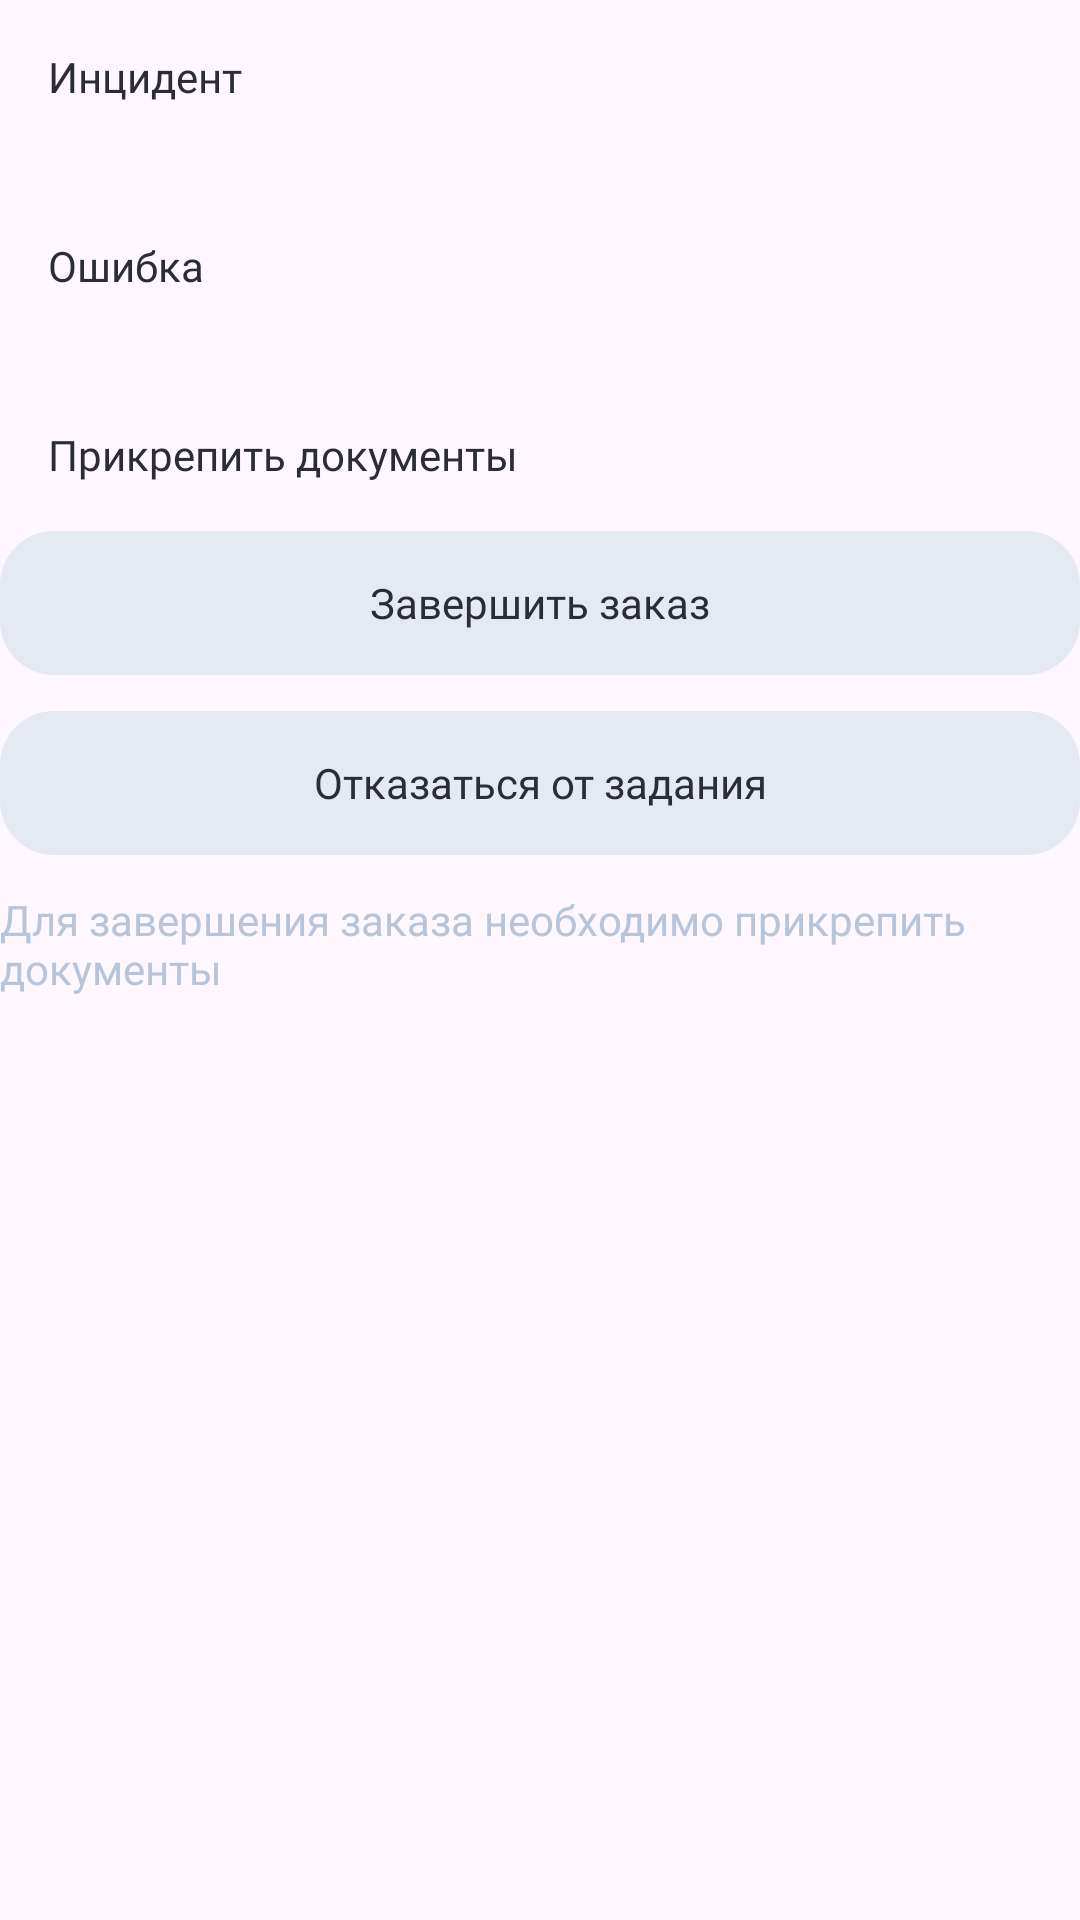

This screen was rendered from an Android layout file. Write that file and the resources it references.
<!-- AndroidManifest.xml: application theme Theme.BIATestApp -->
<!-- res/layout/task_details_bottom_view_variant_2.xml -->
<?xml version="1.0" encoding="utf-8"?>
<androidx.constraintlayout.widget.ConstraintLayout xmlns:android="http://schemas.android.com/apk/res/android"
    android:layout_width="match_parent"
    android:layout_height="wrap_content"
    xmlns:app="http://schemas.android.com/apk/res-auto">

    <androidx.constraintlayout.widget.ConstraintLayout
        android:id="@+id/incident_container"
        android:layout_width="match_parent"
        android:layout_height="wrap_content"
        android:orientation="horizontal"
        android:background="@drawable/task_details_container"
        app:layout_constraintTop_toTopOf="parent">
        
        <TextView
            style="@style/DetailsBottomTextView"
            android:layout_width="wrap_content"
            android:layout_height="wrap_content"
            android:text="@string/incident"
            app:layout_constraintStart_toStartOf="parent"
            app:layout_constraintTop_toTopOf="parent"
            app:layout_constraintBottom_toBottomOf="parent"/>

        <androidx.appcompat.widget.AppCompatImageButton
            android:id="@+id/incident_button"
            style="@style/TaskImageButton"
            android:layout_width="wrap_content"
            android:layout_height="wrap_content"
            app:layout_constraintTop_toTopOf="parent"
            app:layout_constraintEnd_toEndOf="parent"
            app:layout_constraintBottom_toBottomOf="parent"/>

    </androidx.constraintlayout.widget.ConstraintLayout>

    <androidx.constraintlayout.widget.ConstraintLayout
        android:id="@+id/error_container"
        android:layout_width="match_parent"
        android:layout_height="wrap_content"
        android:orientation="horizontal"
        android:background="@drawable/task_details_container"
        android:layout_marginTop="12dp"
        app:layout_constraintTop_toBottomOf="@id/incident_container">

        <TextView
            style="@style/DetailsBottomTextView"
            android:layout_width="wrap_content"
            android:layout_height="wrap_content"
            android:text="@string/error"
            app:layout_constraintStart_toStartOf="parent"
            app:layout_constraintTop_toTopOf="parent"
            app:layout_constraintBottom_toBottomOf="parent"/>

        <androidx.appcompat.widget.AppCompatImageButton
            android:id="@+id/error_button"
            style="@style/TaskImageButton"
            android:layout_width="wrap_content"
            android:layout_height="wrap_content"
            app:layout_constraintTop_toTopOf="parent"
            app:layout_constraintEnd_toEndOf="parent"
            app:layout_constraintBottom_toBottomOf="parent"/>

    </androidx.constraintlayout.widget.ConstraintLayout>

    <androidx.constraintlayout.widget.ConstraintLayout
        android:id="@+id/documents_container"
        android:layout_width="match_parent"
        android:layout_height="wrap_content"
        android:orientation="horizontal"
        android:background="@drawable/task_details_container"
        android:layout_marginTop="12dp"
        app:layout_constraintTop_toBottomOf="@id/error_container">

        <TextView
            style="@style/DetailsBottomTextView"
            android:layout_width="wrap_content"
            android:layout_height="wrap_content"
            android:text="@string/attach_documents"
            app:layout_constraintStart_toStartOf="parent"
            app:layout_constraintTop_toTopOf="parent"
            app:layout_constraintBottom_toBottomOf="parent"/>

        <androidx.appcompat.widget.AppCompatImageButton
            android:id="@+id/documents_button"
            style="@style/TaskImageButton"
            android:layout_width="wrap_content"
            android:layout_height="wrap_content"
            app:layout_constraintTop_toTopOf="parent"
            app:layout_constraintEnd_toEndOf="parent"
            app:layout_constraintBottom_toBottomOf="parent"/>

    </androidx.constraintlayout.widget.ConstraintLayout>

    <androidx.appcompat.widget.AppCompatButton
        style="@style/TaskDeclineButton"
        android:id="@+id/end_task_button"
        android:layout_width="match_parent"
        android:layout_height="wrap_content"
        android:text="@string/end_task"
        app:layout_constraintTop_toBottomOf="@id/documents_container"/>

    <androidx.appcompat.widget.AppCompatButton
        style="@style/TaskDeclineButton"
        android:id="@+id/decline_task_button"
        android:layout_width="match_parent"
        android:layout_height="wrap_content"
        android:text="@string/decline_task"
        android:layout_marginTop="12dp"
        app:layout_constraintTop_toBottomOf="@id/end_task_button"/>
    
    <TextView
        android:layout_width="match_parent"
        android:layout_height="wrap_content"
        android:text="@string/tip_text"
        android:layout_marginTop="12dp"
        android:textSize="14sp"
        android:fontFamily="@font/stolzl_book"
        android:textColor="@color/middle_gray_blue"
        app:layout_constraintTop_toBottomOf="@id/decline_task_button"/>

</androidx.constraintlayout.widget.ConstraintLayout>
<!-- resources referenced by this layout -->
<resources>
  <color name="middle_gray_blue">#B8C4DB</color>
  <!-- drawable task_details_container (drawable) -->
  <?xml version="1.0" encoding="utf-8"?>
  <shape xmlns:android="http://schemas.android.com/apk/res/android"
      android:shape="rectangle">
  
      <corners android:radius="18dp"/>
      <padding android:top="16dp" android:right="16dp" android:left="16dp" android:bottom="16dp"/>
  
  </shape>
  <string name="attach_documents">Прикрепить документы</string>
  <string name="decline_task">Отказаться от задания</string>
  <string name="end_task">Завершить заказ</string>
  <string name="error">Ошибка</string>
  <string name="incident">Инцидент</string>
  <string name="tip_text">Для завершения заказа необходимо прикрепить документы</string>
  <style name="DetailsBottomTextView" parent="DetailsTextView">
          <item name="android:textSize">14sp</item>
          <item name="fontFamily">@font/stolzl_regular</item>
          <item name="android:layout_marginTop">0dp</item>
      </style>
  <style name="TaskDeclineButton" parent="ActionButton">
          <item name="android:textColor">@color/light_button_text_color</item>
          <item name="android:background">@drawable/task_light_button</item>
      </style>
  <style name="TaskImageButton" parent="Widget.AppCompat.ImageButton">
          <item name="android:background">@null</item>
          <item name="android:src">@drawable/ic_right_arrow</item>
      </style>
  <style name="Theme.BIATestApp" parent="Base.Theme.BIATestApp">
  
  
      </style>
  <style name="DetailsTextView" parent="Widget.AppCompat.TextView">
          <item name="android:textSize">14sp</item>
          <item name="fontFamily">@font/stolzl_regular</item>
          <item name="android:textColor">@color/dark</item>
          <item name="android:layout_marginTop">4dp</item>
      </style>
  <style name="ActionButton" parent="Widget.AppCompat.Button">
          <item name="android:textColor">@color/dark_button_text_color</item>
          <item name="android:textSize">14sp</item>
          <item name="fontFamily">@font/stolzl_regular</item>
          <item name="textAllCaps">false</item>
          <item name="android:stateListAnimator">@null</item>
          <item name="android:background">@drawable/dark_button_container</item>
      </style>
  <!-- drawable task_light_button (drawable) -->
  <?xml version="1.0" encoding="utf-8"?>
  <selector xmlns:android="http://schemas.android.com/apk/res/android">
  
      <item android:state_enabled="false">
          <shape android:shape="rectangle">
              <corners android:radius="18dp"/>
              <padding android:bottom="8dp" android:left="24dp" android:right="24dp" android:top="8dp"/>
              <solid android:color="@color/gray"/>
          </shape>
      </item>
  
      <item android:state_enabled="true">
          <shape android:shape="rectangle">
              <corners android:radius="18dp"/>
              <padding android:bottom="8dp" android:left="24dp" android:right="24dp" android:top="8dp"/>
              <solid android:color="@color/bt"/>
          </shape>
      </item>
  
  </selector>
  <style name="Base.Theme.BIATestApp" parent="Theme.Material3.DayNight.NoActionBar">
          
          <item name="colorPrimaryDark">@color/white</item>
          <item name="windowSplashScreenBackground">@color/white</item>
          <item name="windowSplashScreenAnimatedIcon">@drawable/test</item>
          <item name="android:windowLightStatusBar">true</item>
      </style>
  <color name="dark">#2B2D35</color>
  <color name="gray">#EAEEF4</color>
  <color name="bt">#E5EAF2</color>
  <color name="white">#FFFFFFFF</color>
</resources>
